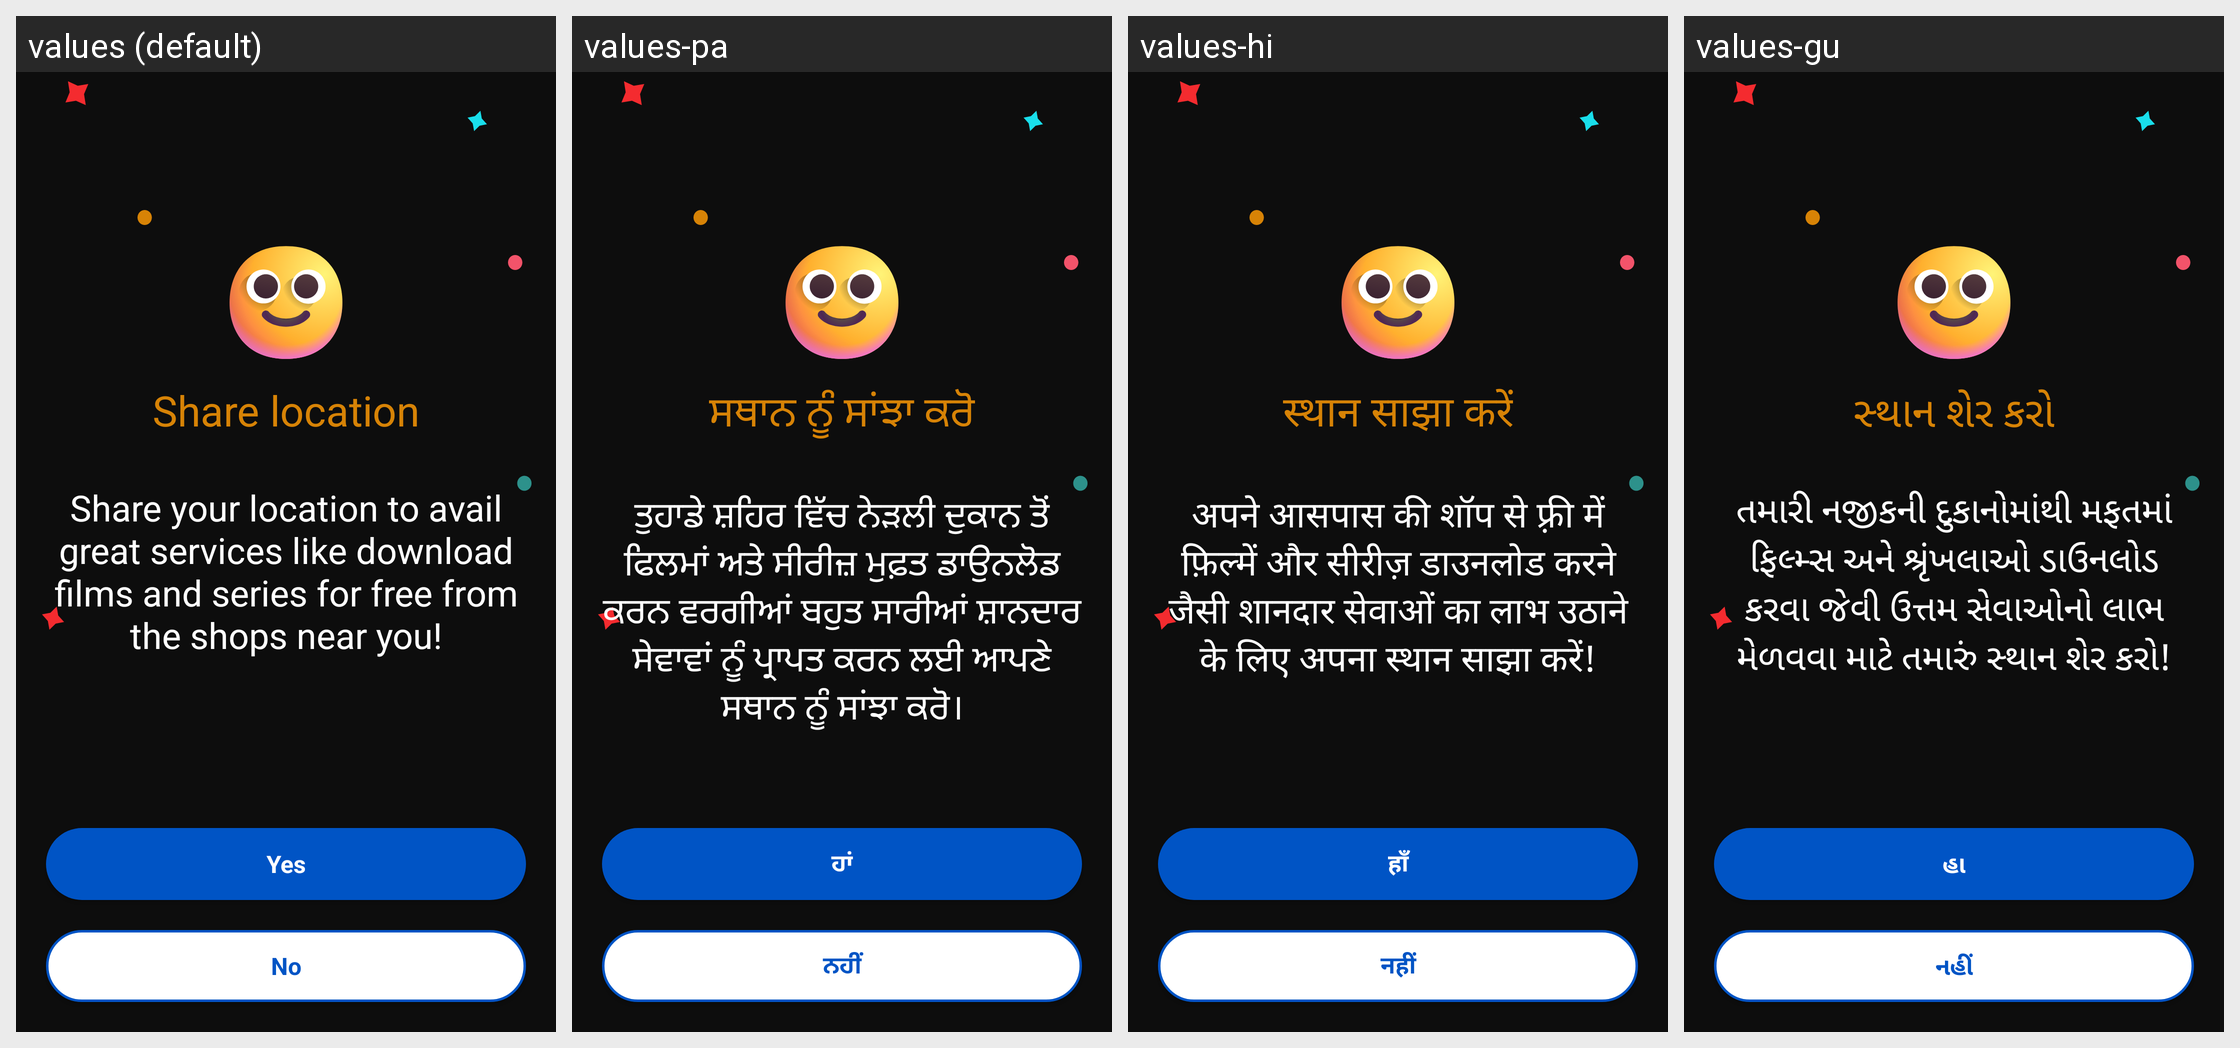

Locale-by-locale string values for the Android screen shown in this grid:
Android screen res/layout/activity_location_capture.xml rendered under 4 locales, left to right: values (default), values-pa, values-hi, values-gu. Device: Nexus 5 (rendered at 1080×1920; each locale shown at half size, 540×960, under a caption strip naming it); theme Theme.AppTheme.
Other locales in the repository, not shown: values-as, values-bn, values-kn, values-kok, values-ml, values-mr, values-or, values-ta, values-te.
Strings drawn on this screen, with the default value and each locale's value (text and hints the layout hard-codes, and strings that could not be matched under every locale, appear in the picture but are not listed):

share_location
  values: Share location
  values-pa: ਸਥਾਨ ਨੂੰ ਸਾਂਝਾ ਕਰੋ
  values-hi: स्थान साझा करें
  values-gu: સ્થાન શેર કરો

request_share_location
  values: Share your location to avail great services like download films and series for free from the shops near you!
  values-pa: ਤੁਹਾਡੇ ਸ਼ਹਿਰ ਵਿੱਚ ਨੇੜਲੀ ਦੁਕਾਨ ਤੋਂ ਫਿਲਮਾਂ ਅਤੇ ਸੀਰੀਜ਼ ਮੁਫ਼ਤ ਡਾਉਨਲੋਡ ਕਰਨ ਵਰਗੀਆਂ ਬਹੁਤ ਸਾਰੀਆਂ ਸ਼ਾਨਦਾਰ ਸੇਵਾਵਾਂ ਨੂੰ ਪ੍ਰਾਪਤ ਕਰਨ ਲਈ ਆਪਣੇ ਸਥਾਨ ਨੂੰ ਸਾਂਝਾ ਕਰੋ।
  values-hi: अपने आसपास की शॉप से फ़्री में फ़िल्में और सीरीज़ डाउनलोड करने जैसी शानदार सेवाओं का लाभ उठाने के लिए अपना स्थान साझा करें!
  values-gu: તમારી નજીકની દુકાનોમાંથી મફતમાં ફિલ્મ્સ અને શ્રૃંખલાઓ ડાઉનલોડ કરવા જેવી ઉત્તમ સેવાઓનો લાભ મેળવવા માટે તમારું સ્થાન શેર કરો!

btn_yes
  values: Yes
  values-pa: ਹਾਂ
  values-hi: हाँ
  values-gu: હા

btn_no
  values: No
  values-pa: ਨਹੀਂ
  values-hi: नहीं
  values-gu: નહીં
